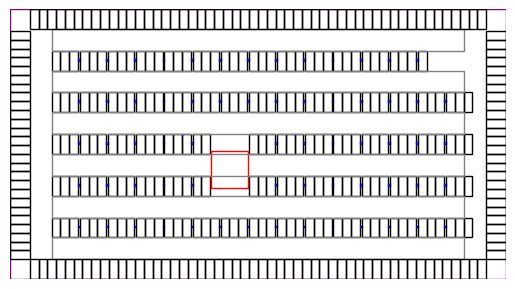

The script that saved this image:
import numpy as np
import matplotlib.pyplot as plt
from matplotlib.patches import Rectangle

class 车位:
    def __init__(self, 长度, 宽度, 方向, 位置):
        self.长度 = 长度
        self.宽度 = 宽度
        self.方向 = 方向
        self.位置 = 位置

class 柱:
    def __init__(self, 长度, 宽度, 位置):
        self.长度 = 长度
        self.宽度 = 宽度
        self.位置 = 位置

class 核心筒:
    def __init__(self, 长度, 宽度, 位置):
        self.长度 = 长度
        self.宽度 = 宽度
        self.位置 = 位置

class 车道:
    def __init__(self, 宽度, 中心定位点):
        self.宽度 = 宽度
        self.中心定位点 = 中心定位点

class 车库:
    def __init__(self, 长度, 宽度, 位置):
        self.长度 = 长度
        self.宽度 = 宽度
        self.位置 = 位置

class 内轮廓:
    def __init__(self, 长度, 宽度):
        self.长度 = 长度
        self.宽度 = 宽度

# 创建一个空的图形对象
fig, ax = plt.subplots()

# 创建类的实例
内轮廓实例 = 内轮廓(120, 60)
车位列表 = []
车位数量 = 220
车位长度 = 5.4
车位宽度 = 2.4
柱子宽度 = 0.5
柱子长度 = 0.5
核心筒长度 = 10
核心筒宽度 = 10
车道宽度 = 6
每组车位数 = 3
车道长度=内轮廓实例.长度-车位宽度*每组车位数

# 每组车位数量为3，每组车位后有一个柱子
每行组数 = 内轮廓实例.长度 // (每组车位数 * 车位宽度 + 柱子宽度)

# 计算核心筒占用的位置范围
核心筒位置x = (内轮廓实例.长度 - 核心筒长度) / 2
核心筒位置y = (内轮廓实例.宽度 - 核心筒宽度) / 2
核心筒左上角 = (核心筒位置x, 核心筒位置y)
核心筒右下角 = (核心筒位置x + 核心筒长度, 核心筒位置y + 核心筒宽度)

# 单行车位的Y轴起始位置
y_offset = 车位长度+车道宽度
# 单行车位的X轴起始位置
x_offset = 车位长度+车道宽度

# 绘制车位
for i in range(车位数量):
    组数 = i // 每组车位数
    行数 = 组数 // 每行组数
    组内编号 = i % 每组车位数
    行内组编号 = 组数 % 每行组数

    x = x_offset + 行内组编号 * (每组车位数 * 车位宽度 + 柱子宽度) + 组内编号 * 车位宽度
    y = y_offset + 行数 * (车位长度 + 车道宽度)

    车位实例 = 车位(2.4, 5.4, '水平', (x, y))


    # 判断车位是否与核心筒相交，若相交则不绘制该车位和相应的柱子
    if x + 车位宽度 <= 核心筒左上角[0] or x >= 核心筒右下角[0] or y + 车位宽度 <= 核心筒左上角[1] or y >= 核心筒右下角[1]:
        车位列表.append(车位实例)
        ax.add_patch(plt.Rectangle(车位实例.位置, 车位实例.长度, 车位实例.宽度, fill=False, edgecolor='black'))

        # 每组车位后绘制一个柱子
        if 组内编号 == 每组车位数 - 1 and 行内组编号 != 每行组数 - 1:
            柱位置x = x + 车位宽度
            柱位置y = y+ 车位长度/2
            柱子实例 = 柱(0.5,0.5,(柱位置x, 柱位置y))
            ax.add_patch(plt.Rectangle(柱子实例.位置, 柱子实例.长度, 柱子实例.宽度, fill=False, edgecolor='blue'))

# 绘制核心筒
核心筒实例 = 核心筒(10, 10, (核心筒位置x, 核心筒位置y))
ax.add_patch(plt.Rectangle(核心筒实例.位置, 核心筒实例.长度, 核心筒实例.宽度, fill=False, edgecolor='red'))

# 绘制车道
车道数量 = 内轮廓实例.宽度 // (车位长度 + 车道宽度)+1
for i in range(int(车道数量)):
    车道定位y = (车位长度 + 车道宽度) * i + 车位长度
    车道实例 = 车道(6, (内轮廓实例.长度 / 2, 车道定位y))

    ax.add_patch(plt.Rectangle((x_offset, 车道实例.中心定位点[1]), 车道长度, 车道实例.宽度, fill=False, edgecolor='gray'))

# 绘制车库
车库实例 = 车库(车道长度, (每行组数 * (车位长度 + 车道宽度) + 车道宽度),(x,y))
x=0
y=0
ax.add_patch(plt.Rectangle((0, 0), 车道长度 + (2 * (车位长度 + 车道宽度)), i*(车位长度+车道宽度)+2*车位长度+车道宽度, fill=False, edgecolor='purple'))

车库长度=车道长度+2*(车位长度+车道宽度)
车库宽度=i*(车位长度+车道实例.宽度)+2*车位长度+车道宽度

# 设置坐标轴范围
ax.set_xlim(0, 车库长度)
ax.set_ylim(0, 车库宽度)

# 计算车位数量
横向车位数量 = (车库长度-2 * 车位长度) // 车位宽度
纵向车位数量 = (车库宽度-2 * 车位长度) // 车位宽度
# 绘制上下两排车位
for i in range(int(横向车位数量)):
    x = i * 车位宽度 + 车位长度
    y1 = 0
    y2 = 车库宽度 - 车位长度
    车位1实例 = 车位(2.4, 5.4, '水平', (x, y1))
    ax.add_patch(plt.Rectangle((x, y1), 车位1实例.长度, 车位1实例.宽度, fill=False, edgecolor='black'))
    车位2实例 = 车位(2.4, 5.4, '水平', (x, y2))
    ax.add_patch(plt.Rectangle((x, y2), 车位2实例.长度, 车位2实例.宽度, fill=False, edgecolor='black'))

# 绘制左右两排车位
for k in range(int(纵向车位数量)):
    y = k * 车位宽度 + 车位长度
    x1 = 0
    x2 = 车库长度 - 车位长度
    车位3实例 = 车位(5.4, 2.4, '水平', (x1, y))
    车位4实例 = 车位(5.4, 2.4, '水平', (x2, y))
    ax.add_patch(plt.Rectangle((x1, y), 车位3实例.长度, 车位3实例.宽度, fill=False, edgecolor='black'))
    ax.add_patch(plt.Rectangle((x2, y), 车位4实例.长度, 车位4实例.宽度, fill=False, edgecolor='black'))

# 显示图形
plt.gca().set_aspect('equal', adjustable='box')
plt.axis('off')
plt.show()